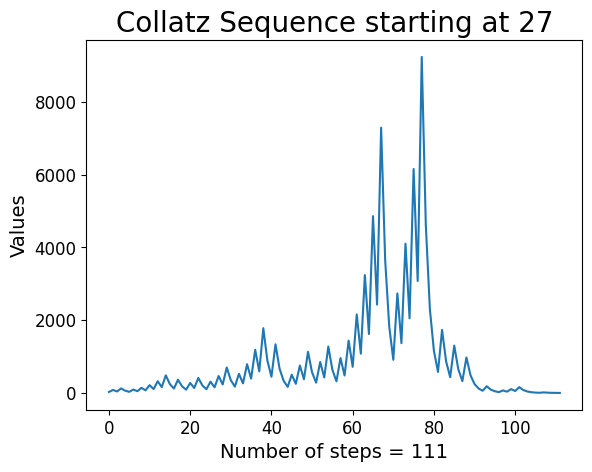

Source code (Python):
import matplotlib.pyplot as plt
import numpy as np

# Fonts
plt.rcParams['font.family'] = 'KaTeX_Main'
plt.rcParams['mathtext.fontset'] = 'cm'

title_fontsize = 20
label_fontsize = 14
ticks_fontsize = 12



def main():
    plot_sequence([27])



def collatz_sequence(n: int) -> list[int]:
    if n <=0 or not isinstance(n, int):
        print(f"Invalid number. Must be positive integer.")
        return []

    result = [n]
    while n != 1:
        n = n // 2 if n % 2 == 0 else 3*n + 1
        result.append(n)
    return result



def plot_sequence(numbers: list[int]) -> None:
    if any(n <= 0 or not isinstance(n, int) for n in numbers):
        print("Invalid input list. Must contain positive integers.")
        return

    for num in numbers:
        y = collatz_sequence(num)
        x = [i for i in range(len(y))]
        plt.plot(x, y, marker="", linestyle="-")

    if len(numbers) == 1:
        plt.title(f"Collatz Sequence starting at {numbers[0]}", fontsize=title_fontsize)
        plt.xlabel(f"Number of steps = {len(y)-1}", fontsize=label_fontsize)
        plt.ylabel(f"Values", fontsize=label_fontsize)
    else:
        plt.title(f"Collatz Sequence", fontsize=title_fontsize)
        plt.xlabel(f"Number of steps", fontsize=label_fontsize)
        plt.ylabel(f"Values", fontsize=label_fontsize)

    plt.tick_params(axis="both", labelsize=ticks_fontsize)
    plt.grid(False)
    plt.show()












if __name__ == "__main__":
    main()
